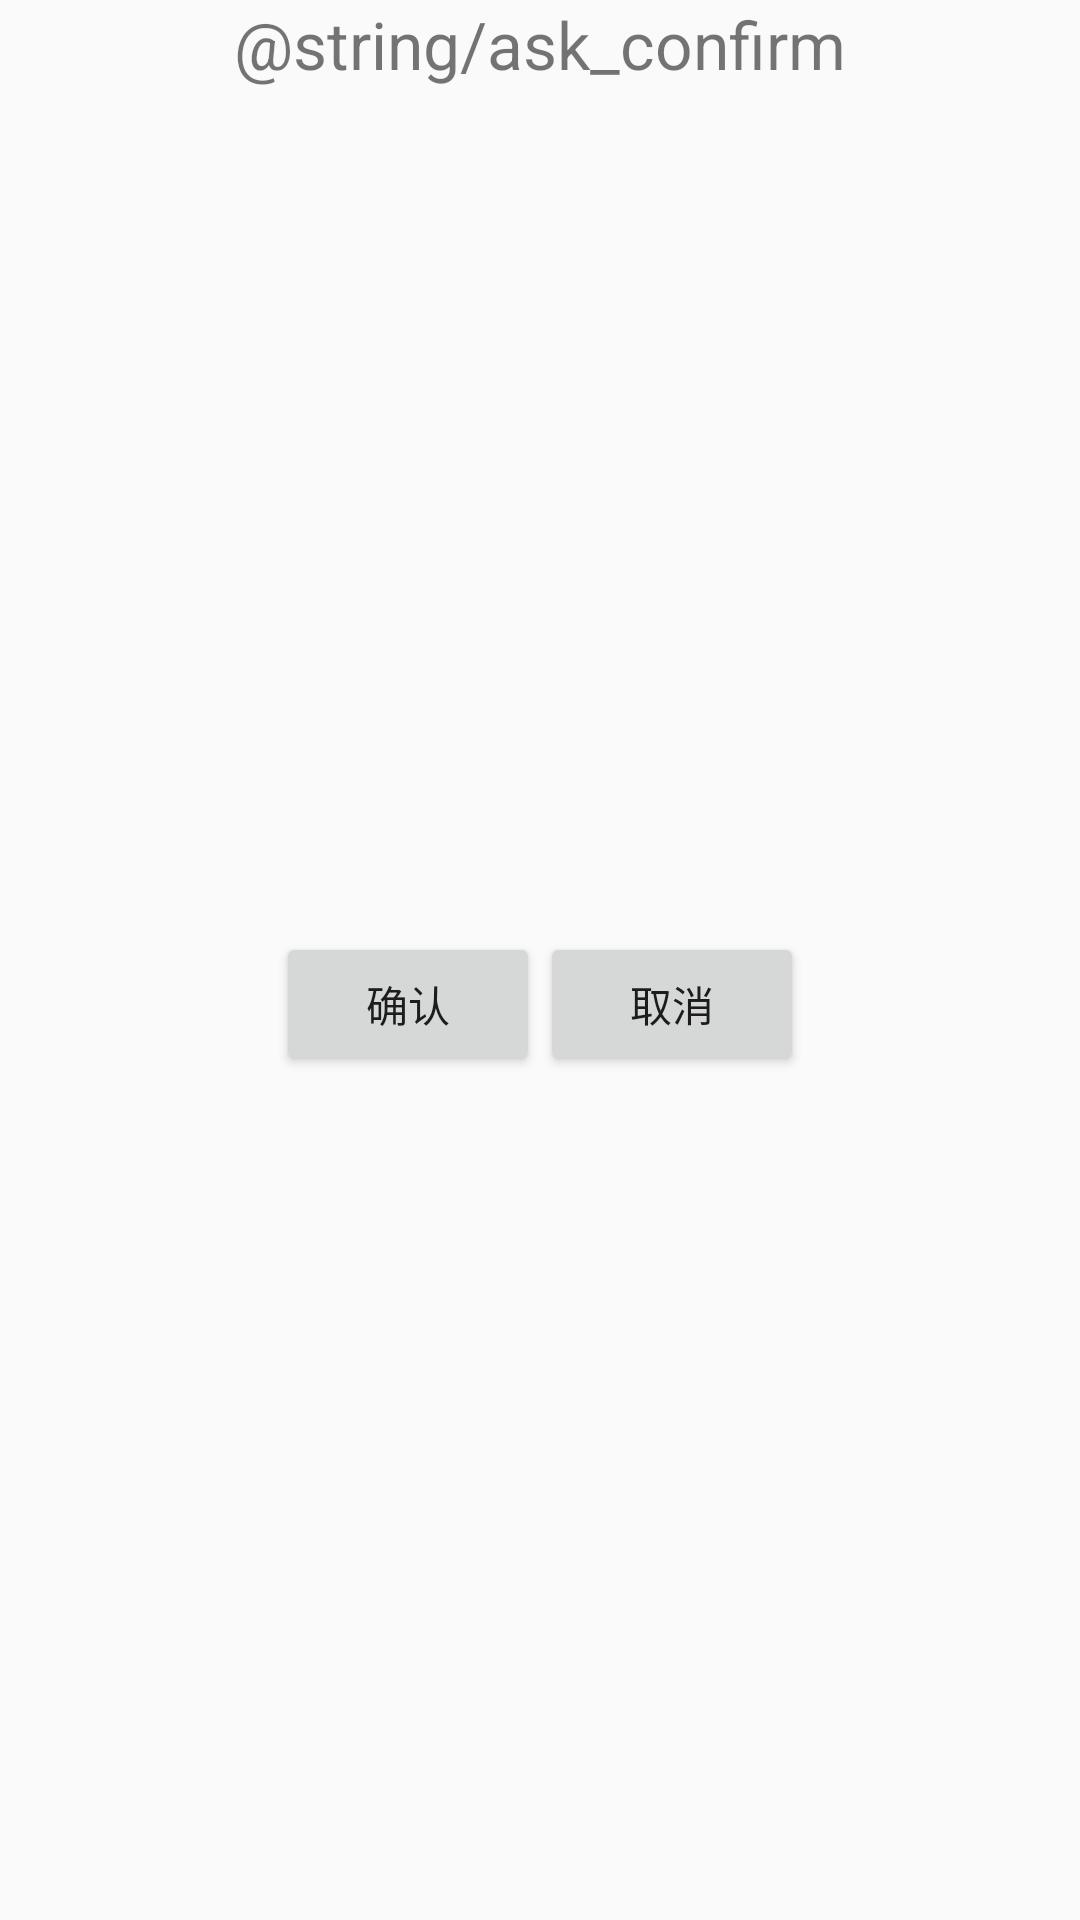

Layout XML and referenced resources for this Android screen:
<!-- AndroidManifest.xml: application theme Theme.TodoList -->
<!-- res/layout/dialog_delete.xml -->
<?xml version="1.0" encoding="utf-8"?>
<LinearLayout xmlns:android="http://schemas.android.com/apk/res/android"
    xmlns:app="http://schemas.android.com/apk/res-auto"
    android:layout_width="match_parent"
    android:layout_height="wrap_content"
    android:gravity="center"
    android:orientation="vertical">

    <TextView
        android:layout_width="wrap_content"
        android:layout_height="wrap_content"
        android:layout_weight="1"
        android:textSize="22sp"
        android:text="@string/ask_confirm" />

    <LinearLayout
        android:layout_width="wrap_content"
        android:layout_height="wrap_content"
        android:layout_weight="1">

        <Button
            android:layout_width="wrap_content"
            android:layout_height="wrap_content"
            android:id="@+id/confirm_delete"
            android:text="@string/confirm" />

        <Button
            android:layout_width="wrap_content"
            android:layout_height="wrap_content"
            android:id="@+id/cancel_delete"
            android:text="@string/cancel" />


    </LinearLayout>


</LinearLayout>
<!-- resources referenced by this layout -->
<resources>
  <string name="cancel">取消</string>
  <string name="confirm">确认</string>
  <style name="Theme.TodoList" parent="Base.Theme.TodoList" />
  <style name="Base.Theme.TodoList" parent="Theme.MaterialComponents.DayNight.NoActionBar.Bridge">
          
          
      </style>
</resources>
